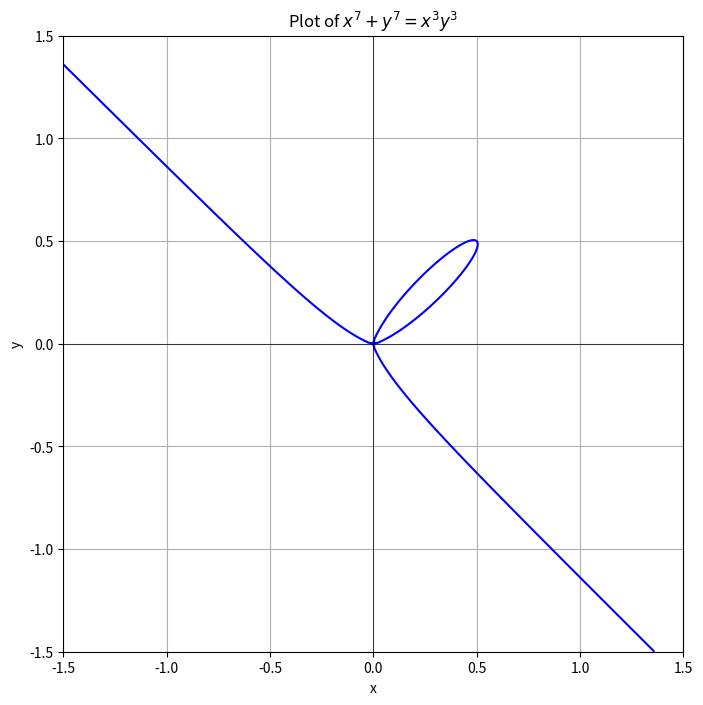

Reproduce this figure in Python. (Note: this script raises an exception after producing the figure.)
import numpy as np
import matplotlib.pyplot as plt

a = 1

# Create a grid of x and y values
x = np.linspace(-1.5, 1.5, 400)
y = np.linspace(-1.5, 1.5, 400)
X, Y = np.meshgrid(x, y)

# Define the function for the implicit plot
F = X**7 + Y**7 - a * X**3 * Y**3

# Create the plot
plt.figure(figsize=(8, 8))
plt.contour(X, Y, F, levels=[0], colors='blue')
plt.axhline(0, color='black', linewidth=0.5)
plt.axvline(0, color='black', linewidth=0.5)
plt.grid(True)
plt.title('Plot of $x^7 + y^7 = x^3y^3$')
plt.xlabel('x')
plt.ylabel('y')
plt.savefig('docs/img/graph_task4.png', dpi=600)